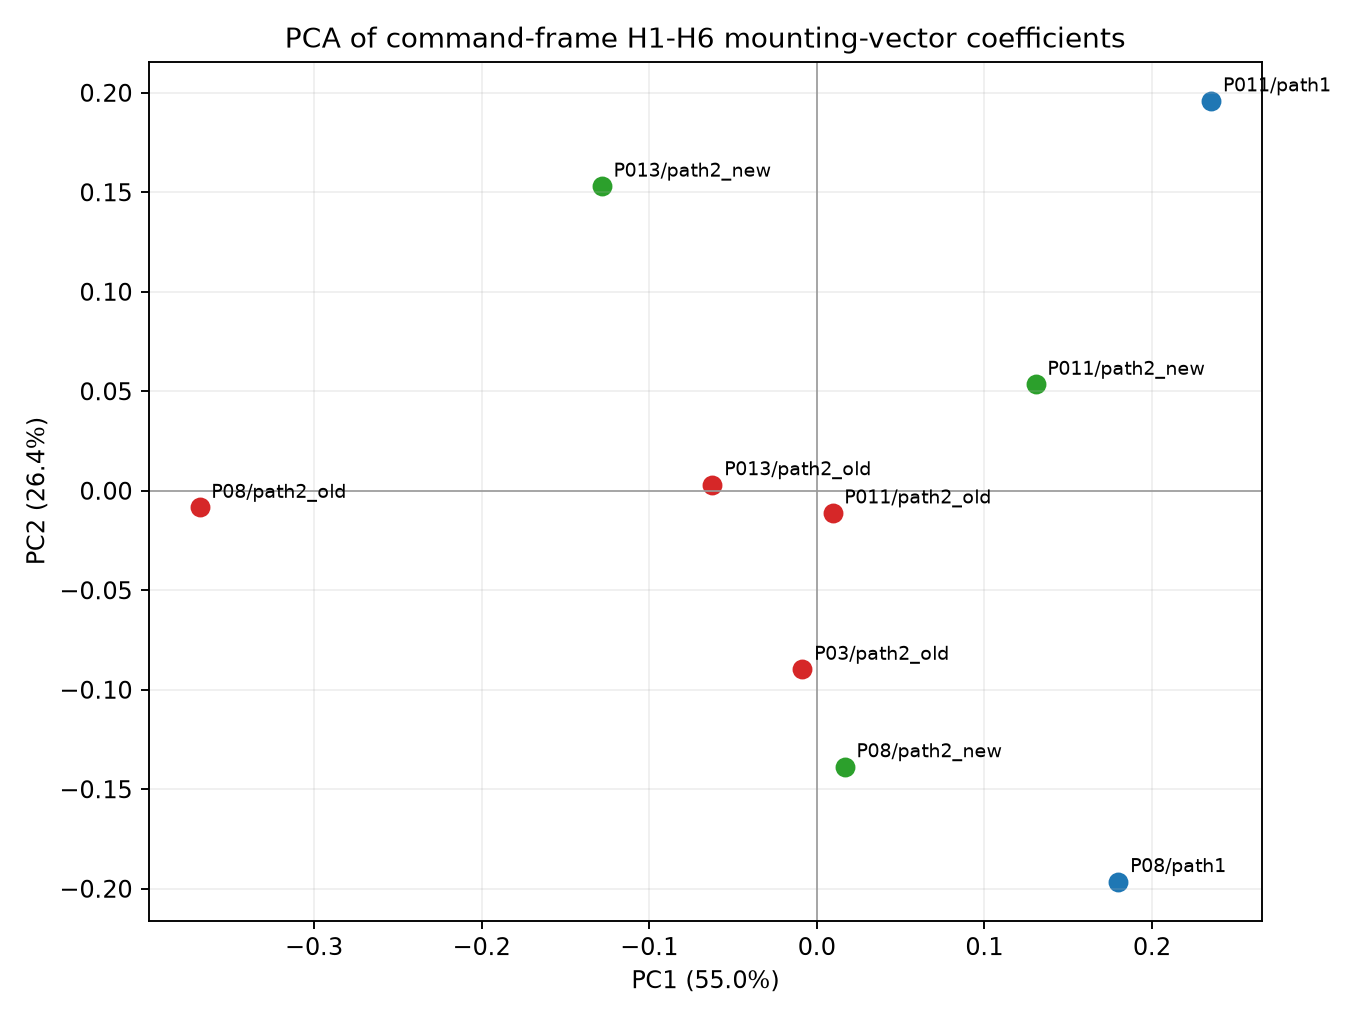

Values plotted in this chart, from the file beside it:
motor, config, effective_weight, PC1_score, PC2_score, PC3_score, PC4_score
P011, path1, 2.308, 0.2354, 0.196, -0.1278, -0.02242
P011, path2_new, 2.308, 0.1306, 0.05352, 0.08912, 0.06033
P011, path2_old, 2.308, 0.0094, -0.01112, 0.07111, 0.02072
P013, path2_new, 2.308, -0.1283, 0.1531, 0.1061, -0.04626
P013, path2_old, 2.308, -0.06223, 0.003065, 0.01652, 0.027
P03, path2_old, 2.308, -0.008573, -0.08971, -0.1207, 0.01797
P08, path1, 2.308, 0.18, -0.1964, 0.008026, -0.01905
P08, path2_new, 1.667, 0.01667, -0.1387, 0.05141, -0.0632
P08, path2_old, 2.308, -0.3683, -0.008319, -0.0796, 0.007344
